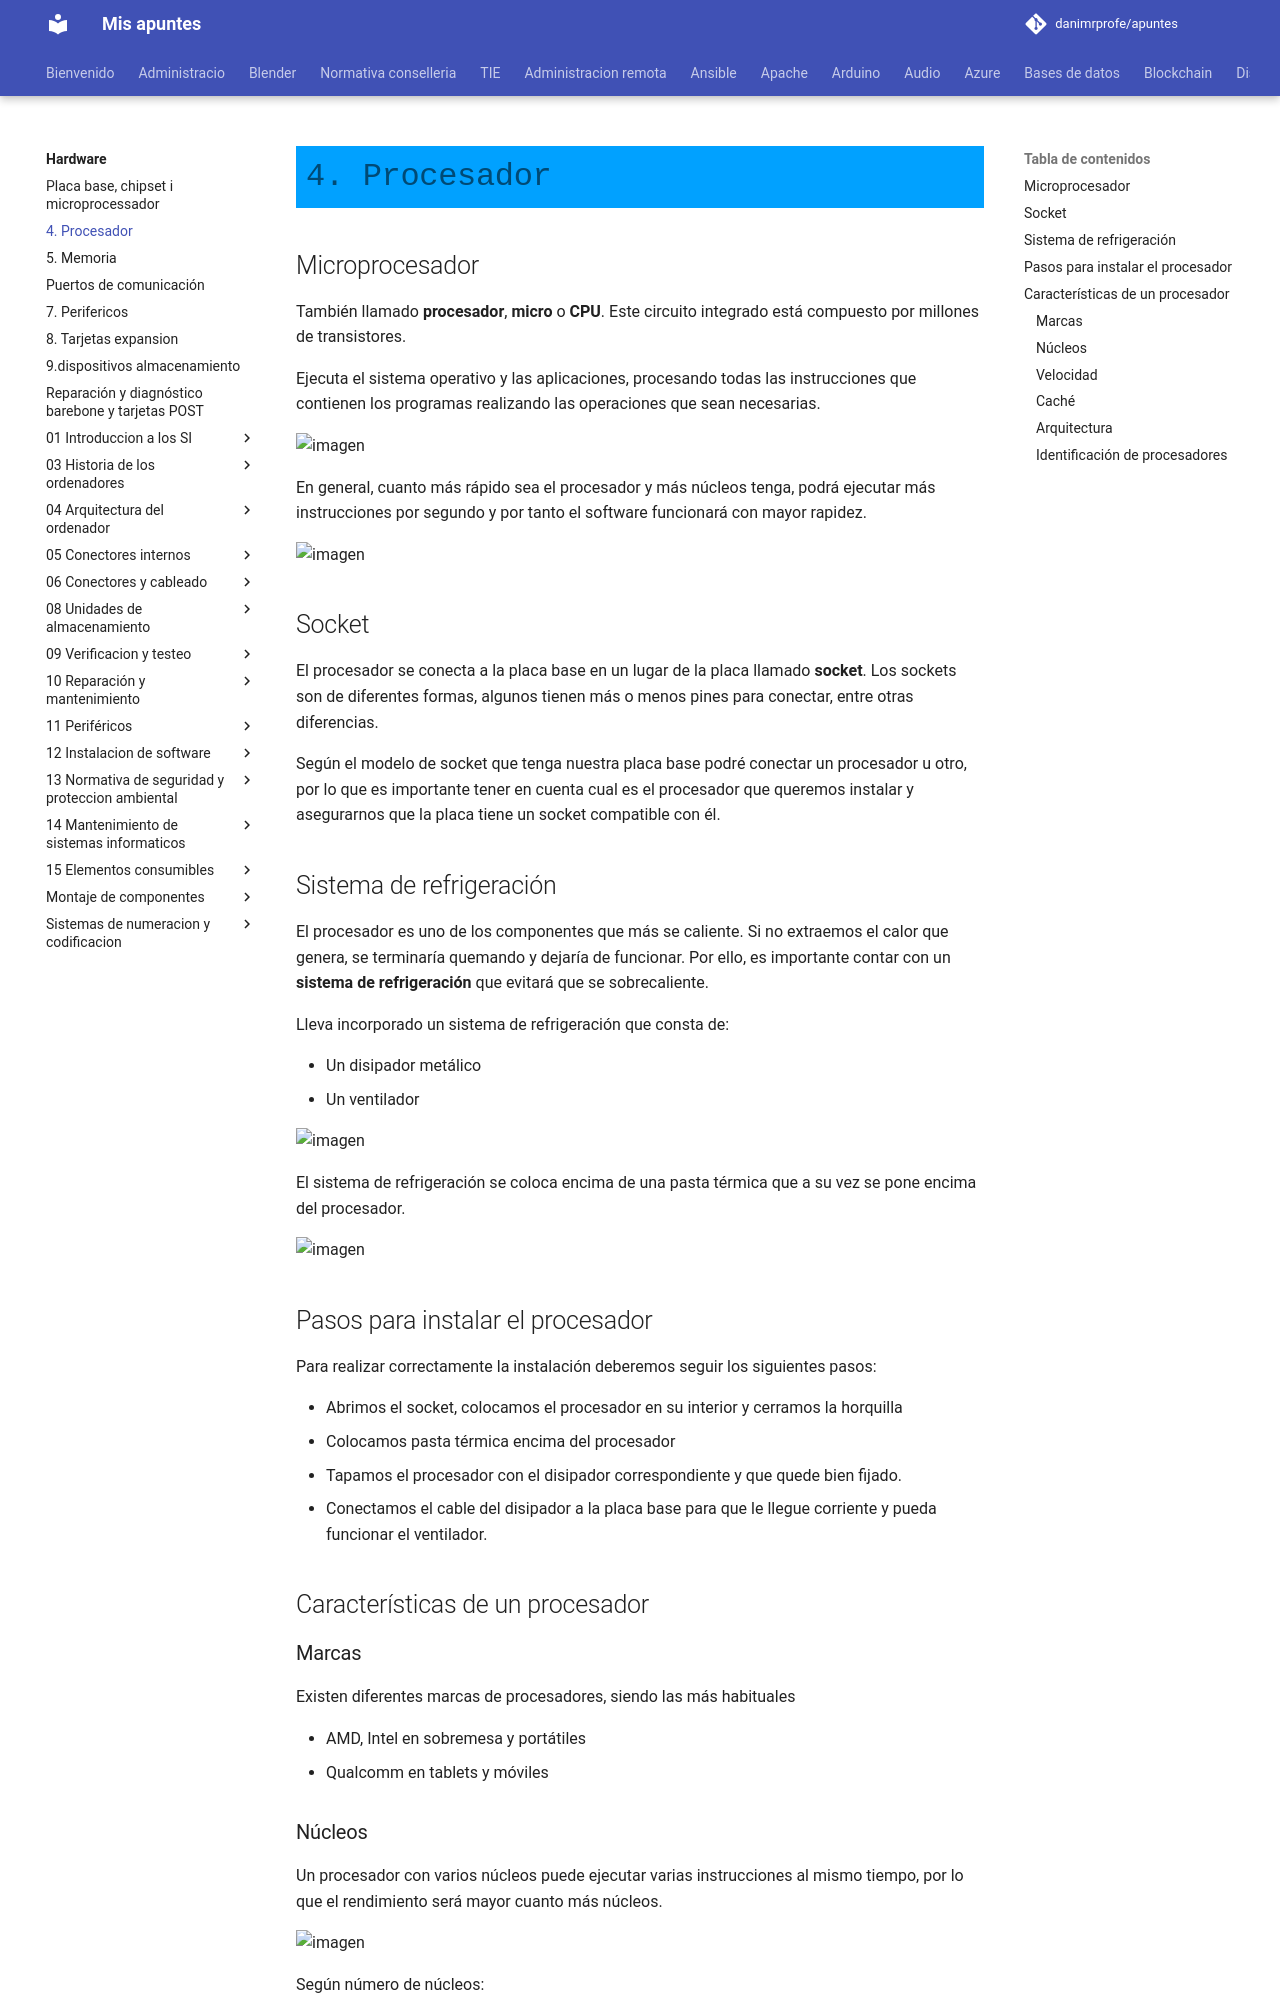

repository: danimrprofe/apuntes · page: hardware/4._Procesador/index.html · generator: mkdocs

## Microprocesador

También llamado **procesador**, **micro** o **CPU**. Este circuito integrado está compuesto por millones de transistores.

Ejecuta el sistema operativo y las aplicaciones, procesando todas las instrucciones que contienen los programas realizando las operaciones que sean necesarias.

![imagen](img/2019-10-01-08-02-56.png)

En general, cuanto más rápido sea el procesador y más núcleos tenga, podrá ejecutar más instrucciones por segundo y por tanto el software funcionará con mayor rapidez.

![imagen](img/2019-10-01-08-03-06.png)

## Socket

El procesador se conecta a la placa base en un lugar de la placa llamado **socket**. Los sockets son de diferentes formas, algunos tienen más o menos pines para conectar, entre otras diferencias.

Según el modelo de socket que tenga nuestra placa base podré conectar un procesador u otro, por lo que  es importante tener
en cuenta cual es el procesador que queremos instalar y asegurarnos que la placa tiene un socket compatible con él.

## Sistema de refrigeración

El procesador es uno de los componentes que más se caliente. Si no extraemos el calor que genera, se terminaría
quemando y dejaría de funcionar. Por ello, es importante contar con un **sistema de refrigeración** que evitará que
se sobrecaliente.

Lleva incorporado un sistema de refrigeración que consta de:

- Un disipador metálico
- Un ventilador

![imagen](img/2019-10-01-08-15-59.png)

El sistema de refrigeración se coloca encima de una pasta térmica que a su vez se pone encima del procesador.

![imagen](img/2019-10-01-08-16-06.png)

## Pasos para instalar el procesador

Para realizar correctamente la instalación deberemos seguir los siguientes pasos:

- Abrimos el socket, colocamos el procesador en su interior y cerramos la horquilla
- Colocamos pasta térmica encima del procesador
- Tapamos el procesador con el disipador correspondiente y que quede bien fijado.
- Conectamos el cable del disipador a la placa base para que le llegue corriente y pueda funcionar el ventilador.

## Características de un procesador

### Marcas

Existen diferentes marcas de procesadores, siendo las más habituales

- AMD, Intel en sobremesa y portátiles
- Qualcomm en tablets y móviles
